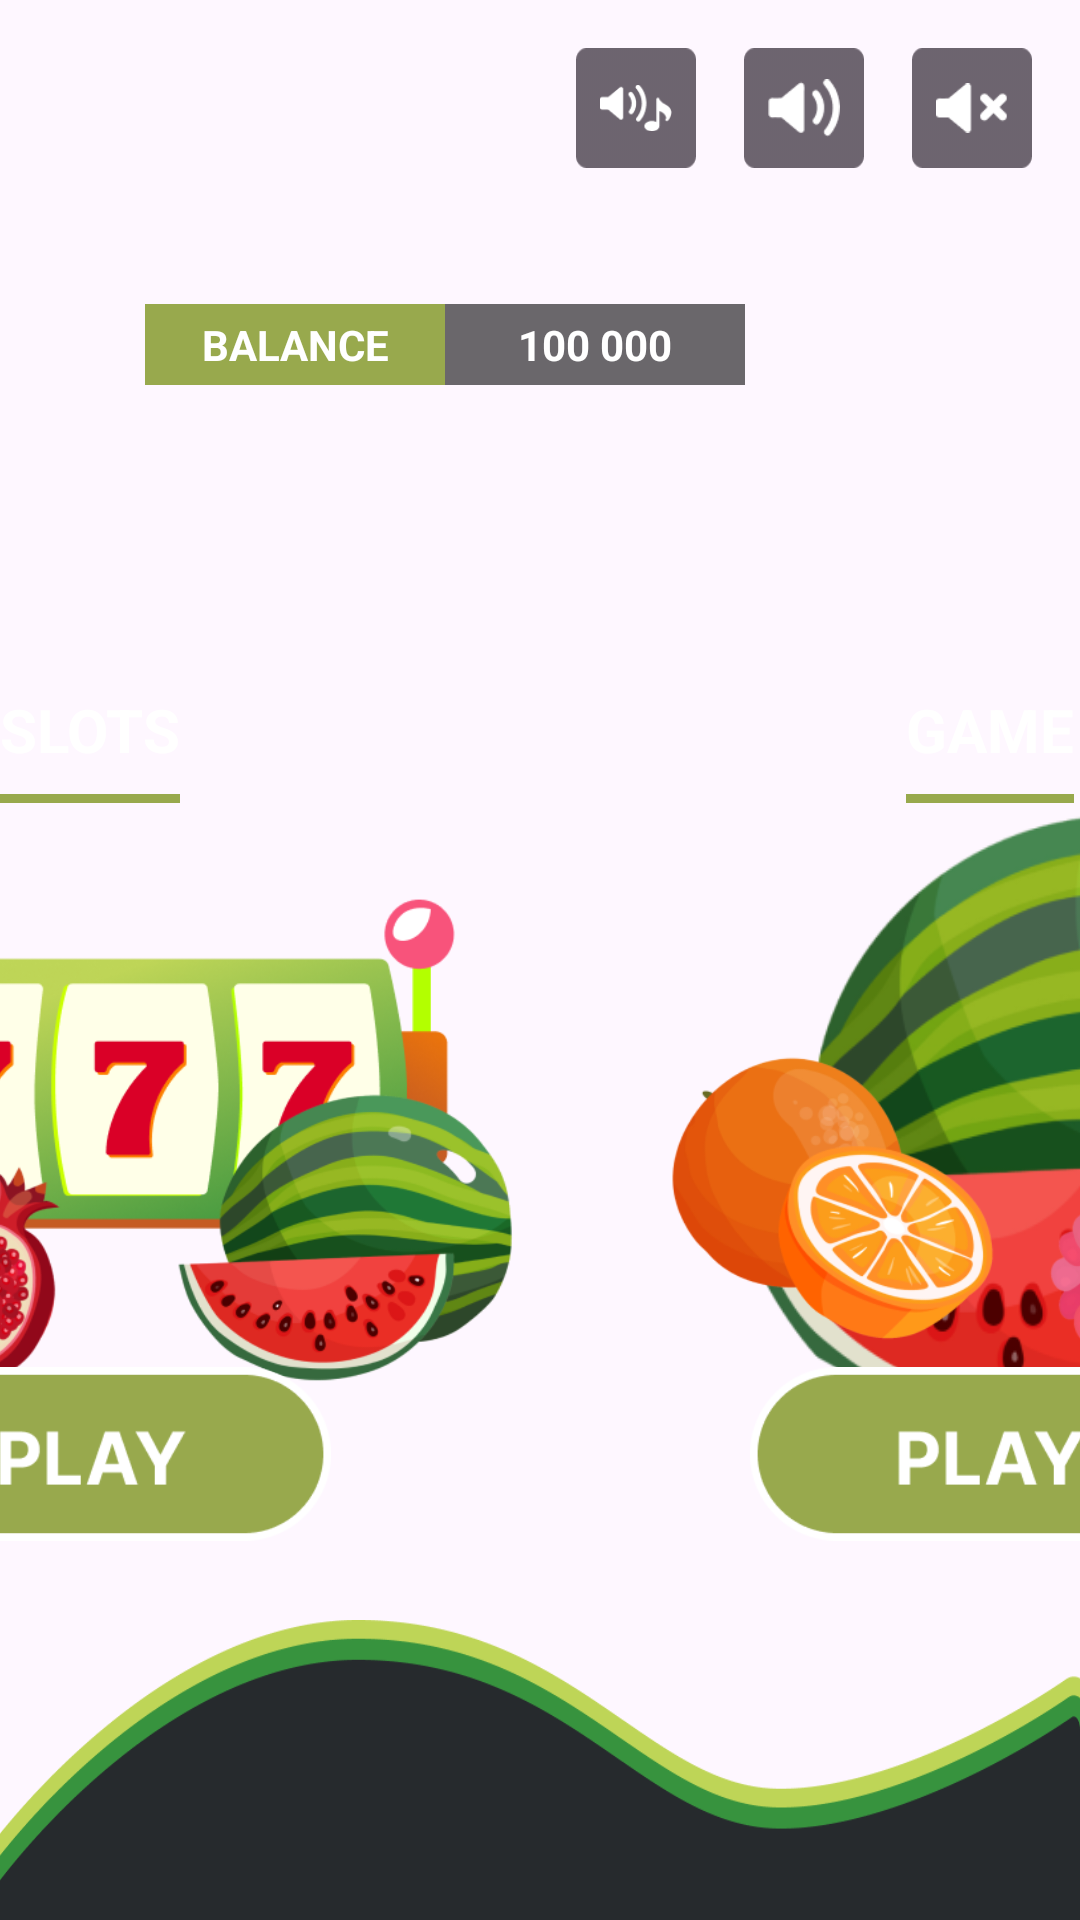

Produce the Android XML layout that renders to this screen, including the resource entries it uses.
<!-- AndroidManifest.xml: application theme Theme.Freshuit -->
<!-- res/layout/fragment_start.xml -->
<layout xmlns:tools="http://schemas.android.com/tools"
    xmlns:android="http://schemas.android.com/apk/res/android"
    xmlns:app="http://schemas.android.com/apk/res-auto">
    <androidx.constraintlayout.widget.ConstraintLayout
        android:layout_width="match_parent"
        android:layout_height="match_parent"
        tools:context=".StartFragment">

        <ImageView
            android:id="@+id/imageView"
            android:layout_width="match_parent"
            android:layout_height="match_parent"
            android:scaleType="fitXY"
            android:src="@drawable/bg"
            app:layout_constraintBottom_toBottomOf="parent"
            app:layout_constraintEnd_toEndOf="parent"
            app:layout_constraintStart_toStartOf="parent"
            app:layout_constraintTop_toTopOf="parent" />

        <ImageView
            android:id="@+id/imageView2"
            android:layout_width="0dp"
            android:layout_height="100dp"
            android:src="@drawable/bot"
            android:scaleType="fitXY"
            app:layout_constraintBottom_toBottomOf="parent"
            app:layout_constraintEnd_toEndOf="parent"
            app:layout_constraintStart_toStartOf="parent" />

        <ImageView
            android:id="@+id/imageView4"
            android:layout_width="300dp"
            android:layout_height="220dp"
            android:background="@drawable/bg3"
            android:src="@drawable/bg2"
            app:layout_constraintBottom_toBottomOf="@+id/imageView5"
            app:layout_constraintEnd_toEndOf="parent"
            app:layout_constraintHorizontal_bias="0.5"
            app:layout_constraintStart_toEndOf="@+id/imageView5"
            app:layout_constraintTop_toTopOf="@+id/imageView5" />

        <ImageView
            android:id="@+id/imageView5"
            android:layout_width="300dp"
            android:layout_height="220dp"
            android:src="@drawable/bg1"
            app:layout_constraintBottom_toBottomOf="parent"
            app:layout_constraintEnd_toStartOf="@+id/imageView4"
            app:layout_constraintHorizontal_bias="0.5"
            app:layout_constraintStart_toStartOf="parent"
            app:layout_constraintTop_toTopOf="parent"
            app:layout_constraintVertical_bias="0.63" />

        <TextView
            android:id="@+id/textView2"
            android:layout_width="wrap_content"
            android:layout_height="wrap_content"
            android:layout_marginBottom="8dp"
            android:text="GAME"
            android:textColor="#FFFFFF"
            android:textSize="20sp"
            android:textStyle="bold"
            app:layout_constraintBottom_toTopOf="@+id/imageView4"
            app:layout_constraintEnd_toEndOf="@+id/imageView4"
            app:layout_constraintStart_toStartOf="@+id/imageView4" />

        <TextView
            android:id="@+id/textView3"
            android:layout_width="wrap_content"
            android:layout_height="wrap_content"
            android:layout_marginBottom="8dp"
            android:text="SLOTS"
            android:textColor="#FFFFFF"
            android:textSize="20sp"
            android:textStyle="bold"
            app:layout_constraintBottom_toTopOf="@+id/imageView5"
            app:layout_constraintEnd_toEndOf="@+id/imageView5"
            app:layout_constraintStart_toStartOf="@+id/imageView5" />

        <ImageView
            android:id="@+id/game"
            android:layout_width="160dp"
            android:layout_height="60dp"
            android:src="@drawable/play"
            app:layout_constraintBottom_toBottomOf="@+id/imageView4"
            app:layout_constraintEnd_toEndOf="@+id/imageView4"
            app:layout_constraintStart_toStartOf="@+id/imageView4"
            app:layout_constraintTop_toBottomOf="@+id/imageView4" />

        <ImageView
            android:id="@+id/slots"
            android:layout_width="160dp"
            android:layout_height="60dp"
            android:src="@drawable/play"
            app:layout_constraintBottom_toBottomOf="@+id/imageView4"
            app:layout_constraintEnd_toEndOf="@+id/imageView5"
            app:layout_constraintStart_toStartOf="@+id/imageView5"
            app:layout_constraintTop_toBottomOf="@+id/imageView4" />

        <View
            android:id="@+id/view2"
            android:layout_width="0dp"
            android:layout_height="3dp"
            android:layout_marginTop="8dp"
            android:background="#98A94D"
            app:layout_constraintEnd_toEndOf="@+id/textView3"
            app:layout_constraintStart_toStartOf="@+id/textView3"
            app:layout_constraintTop_toBottomOf="@+id/textView3" />

        <View
            android:id="@+id/view"
            android:layout_width="0dp"
            android:layout_height="3dp"
            android:layout_marginTop="8dp"
            android:background="#98A94D"
            app:layout_constraintEnd_toEndOf="@+id/textView2"
            app:layout_constraintStart_toStartOf="@+id/textView2"
            app:layout_constraintTop_toBottomOf="@+id/textView2" />

        <TextView
            android:id="@+id/balance3"
            android:layout_width="100dp"
            android:layout_height="wrap_content"
            android:background="#94000000"
            android:gravity="center"
            android:padding="4dp"
            android:text="100 000"
            android:textColor="#FFFFFF"
            android:textSize="14sp"
            android:textStyle="bold"
            app:layout_constraintBottom_toTopOf="@+id/textView2"
            app:layout_constraintEnd_toEndOf="parent"
            app:layout_constraintHorizontal_bias="0.57"
            app:layout_constraintStart_toStartOf="parent"
            app:layout_constraintTop_toTopOf="parent" />

        <TextView
            android:id="@+id/balance4"
            android:layout_width="100dp"
            android:layout_height="wrap_content"
            android:background="#98A94D"
            android:gravity="center"
            android:padding="4dp"
            android:text="BALANCE"
            android:textColor="#FFFFFF"
            android:textSize="14sp"
            android:textStyle="bold"
            app:layout_constraintEnd_toStartOf="@+id/balance3"
            app:layout_constraintTop_toTopOf="@+id/balance3" />

        <ImageView
            android:id="@+id/t1"
            android:layout_width="40dp"
            android:layout_height="40dp"
            android:layout_marginTop="16dp"
            android:layout_marginEnd="16dp"
            android:background="@drawable/offbg"
            android:padding="8dp"
            android:src="@drawable/off"
            app:layout_constraintEnd_toEndOf="parent"
            app:layout_constraintTop_toTopOf="parent" />

        <ImageView
            android:id="@+id/t2"
            android:layout_width="40dp"
            android:layout_height="40dp"
            android:layout_marginTop="16dp"
            android:layout_marginEnd="16dp"
            android:background="@drawable/offbg"
            android:padding="8dp"
            android:src="@drawable/music"
            app:layout_constraintEnd_toStartOf="@+id/t1"
            app:layout_constraintTop_toTopOf="parent" />

        <ImageView
            android:id="@+id/t3"
            android:layout_width="40dp"
            android:layout_height="40dp"
            android:layout_marginTop="16dp"
            android:layout_marginEnd="16dp"
            android:background="@drawable/offbg"
            android:padding="8dp"
            android:src="@drawable/mussoun"
            app:layout_constraintEnd_toStartOf="@+id/t2"
            app:layout_constraintTop_toTopOf="parent" />
    </androidx.constraintlayout.widget.ConstraintLayout>
</layout>
<!-- resources referenced by this layout -->
<resources>
  <!-- drawable bg1: png bitmap (drawable, 156801 bytes) -->
  <!-- drawable bg2: png bitmap (drawable, 95919 bytes) -->
  <!-- drawable bg3: png bitmap (drawable, 77141 bytes) -->
  <!-- drawable bot: png bitmap (drawable, 15512 bytes) -->
  <!-- drawable music: png bitmap (drawable, 837 bytes) -->
  <!-- drawable mussoun: png bitmap (drawable, 992 bytes) -->
  <!-- drawable off: png bitmap (drawable, 675 bytes) -->
  <!-- drawable offbg: png bitmap (drawable, 753 bytes) -->
  <!-- drawable play: png bitmap (drawable, 5152 bytes) -->
  <style name="Theme.Freshuit" parent="Base.Theme.Freshuit" />
  <style name="Base.Theme.Freshuit" parent="Theme.Material3.DayNight.NoActionBar">
          
          
      </style>
</resources>
